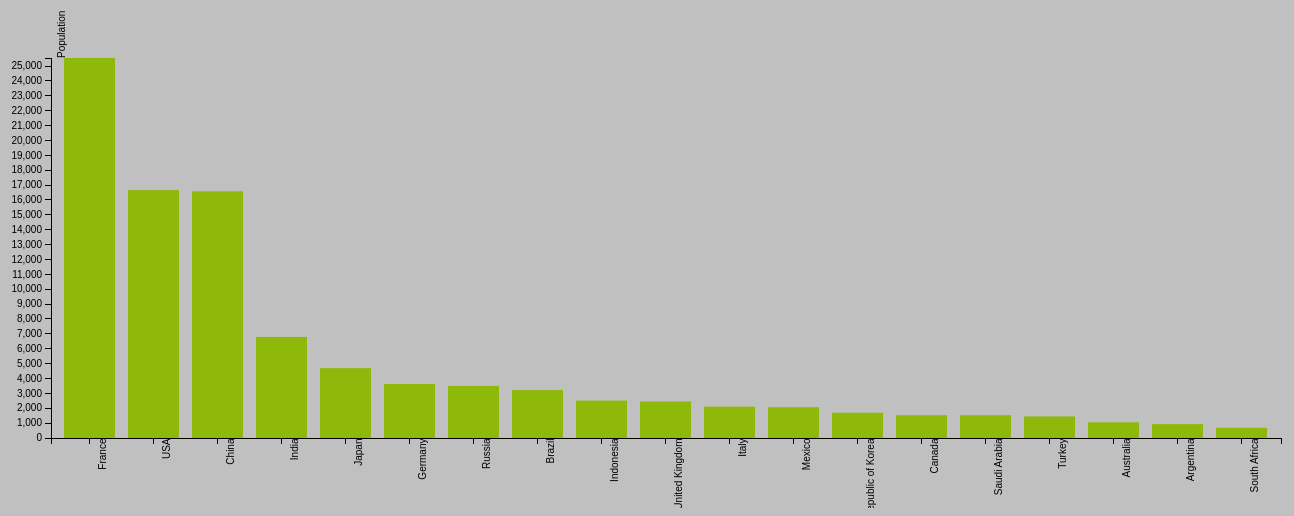
D3 v3 page, settled after 480 driven frames (8 s of simulated time); the page loaded 1 data file(s).


// set the dimensions of the canvas
var margin = {top: 50, right: 20, bottom: 70, left: 50},
    width = 1300 - margin.left - margin.right,
    height = 500 - margin.top - margin.bottom;


// set the ranges
var x = d3.scale.ordinal().rangeRoundBands([0, width], .20);

var y = d3.scale.linear().range([height, 0]);

// define the axis
var xAxis = d3.svg.axis().scale(x).orient("bottom");


var yAxis = d3.svg.axis()
    .scale(y)
    .orient("left")
    .ticks(25);


// add the SVG element
var svg = d3.select("body").append("svg")
    .attr("width", width + margin.left + margin.right)
    .attr("height", height + margin.top + margin.bottom)
  .append("g")
    .attr("transform",
          "translate(" + margin.left + "," + margin.top + ")");


// load the data
d3.json("ppp.json", function(error, data) {

    data.forEach(function(d) {
        d.CountryName = d.CountryName;
				d.ppp = +d.ppp;
    });

  // scale the range of the data
  x.domain(data.map(function(d) { return d.CountryName; }));
  y.domain([0, d3.max(data, function(d) { return d.ppp; })]);

  // add axis
  svg.append("g")
      .attr("class", "x axis")
      .attr("transform", "translate(0," + height + ")")
      .call(xAxis)
    .selectAll("text").attr("transform","rotate(-90)")
      .style("text-anchor", "end")
     .attr("dx", "-.05em")


  svg.append("g")
      .attr("class", "y axis")
      .call(yAxis)
      .append("text")
      .attr("transform", "rotate(-90)")
      .attr("y", 5)
      .attr("dy", ".90em")
      .style("text-anchor", "start")
      .text("Population");


  // Add bar chart
  svg.selectAll("bar")
      .data(data)
      .enter().append("rect")
      .attr("class", "bar")
      .attr("x", function(d) { return x(d.CountryName); })
      .attr("width", x.rangeBand())
      .attr("y", function(d) { return y(d.ppp); })
      .attr("height", function(d) { return height - y(d.ppp); });

});



### data: ppp.json
[
 {
  "CountryName": "France",
  "ppp": "25545"
 },
 {
  "CountryName": "USA",
  "ppp": "16663"
 },
 {
  "CountryName": "China",
  "ppp": "16585"
 },
 {
  "CountryName": "India",
  "ppp": "6796"
 },
 {
  "CountryName": "Japan",
  "ppp": "4695"
 },
 {
  "CountryName": "Germany",
  "ppp": "3630"
 },
 {
  "CountryName": "Russia",
  "ppp": "3498"
 },
 {
  "CountryName": "Brazil",
  "ppp": "3218"
 },
 "... 11 more items"
]